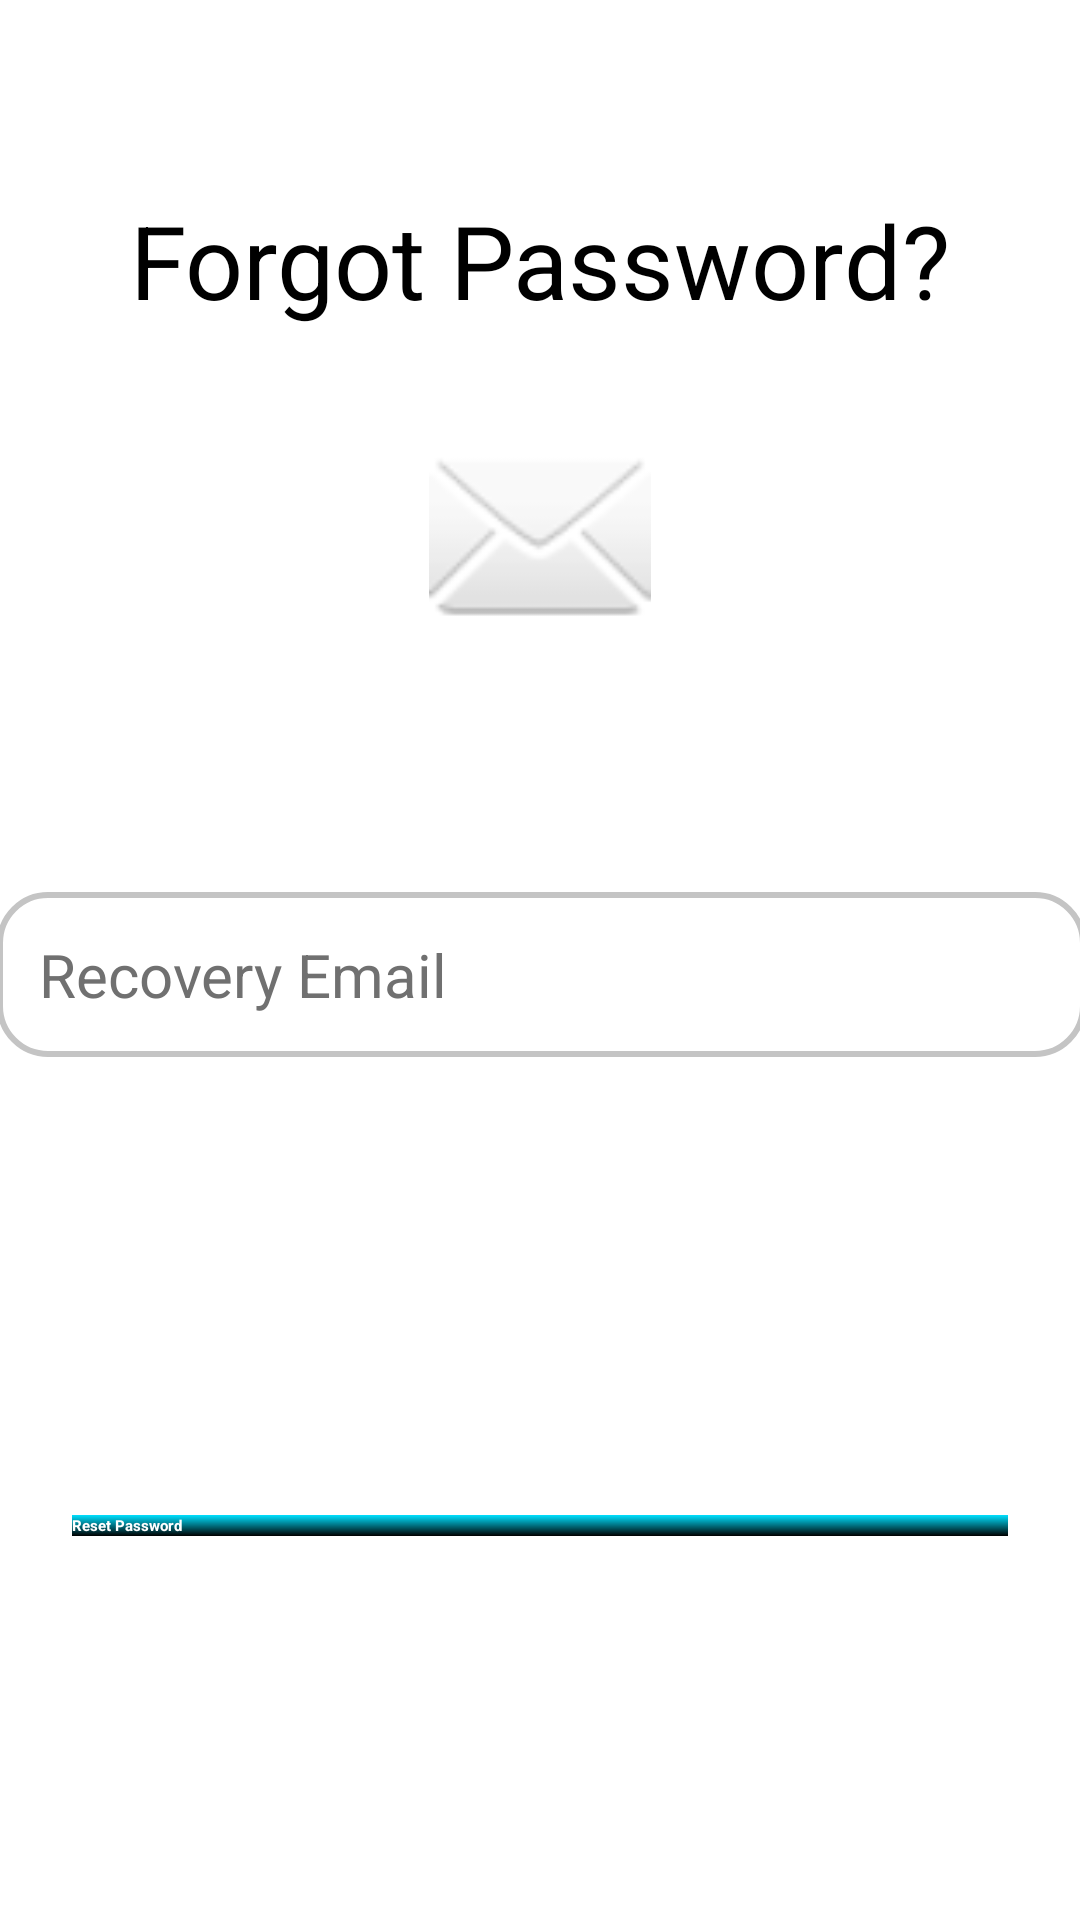

This screen was rendered from an Android layout file. Write that file and the resources it references.
<!-- AndroidManifest.xml: application theme Theme.ByteCinema -->
<!-- res/layout/fragment_forgot_password.xml -->
<?xml version="1.0" encoding="utf-8"?>
<androidx.constraintlayout.widget.ConstraintLayout xmlns:android="http://schemas.android.com/apk/res/android"
    xmlns:app="http://schemas.android.com/apk/res-auto"
    xmlns:tools="http://schemas.android.com/tools"
    android:layout_width="match_parent"
    android:layout_height="match_parent"
    android:background="@color/ColorOnPrimary"
    tools:context=".registration.ForgotPasswordFragment">

    <EditText
        android:id="@+id/otp"
        android:layout_width="363dp"
        android:layout_height="wrap_content"
        android:layout_marginStart="16dp"
        android:layout_marginTop="82dp"
        android:layout_marginEnd="16dp"
        android:background="@drawable/textbox"
        android:elevation="6dp"
        android:ems="10"
        android:hint="Recovery Email"
        android:inputType="textPersonName"
        android:padding="14dp"
        android:textColor="#707070"
        android:textSize="20sp"
        app:layout_constraintEnd_toEndOf="parent"
        app:layout_constraintStart_toStartOf="parent"
        app:layout_constraintTop_toBottomOf="@+id/imageView3" />

    <Button
        android:id="@+id/reset_btn"
        android:layout_width="0dp"
        android:layout_height="wrap_content"
        android:layout_marginStart="24dp"
        android:layout_marginEnd="24dp"
        android:layout_marginBottom="128dp"
        android:background="@drawable/background"
        android:stateListAnimator="@null"
        android:text="Reset Password"
        android:textColor="@color/ColorOnPrimary"
        android:textStyle="bold"
        app:layout_constraintBottom_toBottomOf="parent"
        app:layout_constraintEnd_toEndOf="parent"
        app:layout_constraintHorizontal_bias="0.0"
        app:layout_constraintStart_toStartOf="parent" />

    <TextView
        android:id="@+id/tv_phone"
        android:layout_width="wrap_content"
        android:layout_height="wrap_content"
        android:layout_marginStart="16dp"
        android:layout_marginTop="64dp"
        android:layout_marginEnd="16dp"
        android:text="Forgot Password?"
        android:textColor="@color/ColorOnSecondary"
        android:textSize="34sp"
        app:layout_constraintEnd_toEndOf="parent"
        app:layout_constraintStart_toStartOf="parent"
        app:layout_constraintTop_toTopOf="parent" />

    <ImageView
        android:id="@+id/imageView3"
        android:layout_width="98dp"
        android:layout_height="74dp"
        android:layout_marginStart="16dp"
        android:layout_marginTop="32dp"
        android:layout_marginEnd="16dp"
        android:baselineAlignBottom="false"
        android:clickable="false"
        android:src="@android:drawable/ic_dialog_email"
        app:layout_constraintEnd_toEndOf="parent"
        app:layout_constraintStart_toStartOf="parent"
        app:layout_constraintTop_toBottomOf="@+id/tv_phone" />

    <ProgressBar
        android:id="@+id/progressBar3"
        style="?android:attr/progressBarStyleHorizontal"
        android:layout_width="100dp"
        android:layout_height="wrap_content"
        app:layout_constraintBottom_toTopOf="@+id/reset_btn"
        app:layout_constraintEnd_toEndOf="parent"
        app:layout_constraintHorizontal_bias="0.504"
        app:layout_constraintStart_toStartOf="parent"
        app:layout_constraintTop_toBottomOf="@+id/otp"
        app:layout_constraintVertical_bias="0.657" />


</androidx.constraintlayout.widget.ConstraintLayout>
<!-- resources referenced by this layout -->
<resources>
  <color name="ColorOnPrimary">#FFFFFFFF</color>
  <color name="ColorOnSecondary">#FF000000</color>
  <!-- drawable background (drawable) -->
  <?xml version="1.0" encoding="utf-8"?>
  <shape android:shape="rectangle" xmlns:android="http://schemas.android.com/apk/res/android">
  
      <gradient android:startColor="#00E0FF" android:endColor="#000000"
          android:angle="-90"/>
      <corners android:radius="0dp"/>
  </shape>
  <!-- drawable textbox (drawable) -->
  <?xml version="1.0" encoding="utf-8"?>
  <shape android:shape="rectangle"  xmlns:android="http://schemas.android.com/apk/res/android">
  
      // textbox button color for LOGIN/SIGN UP
      <solid android:color="@color/ColorOnPrimary"/>
      <corners android:radius="16dp"/>
      <stroke android:color="@color/ColorPrimaryVariant" android:width="2dp"/>
  
  </shape>
  <style name="Theme.ByteCinema" parent="Theme.MaterialComponents.DayNight.DarkActionBar">
          
          <item name="colorPrimary">@color/purple_200</item>
          <item name="colorPrimaryVariant">@color/purple_700</item>
          <item name="colorOnPrimary">@color/black</item>
          
          <item name="colorSecondary">@color/teal_200</item>
          <item name="colorSecondaryVariant">@color/teal_200</item>
          <item name="colorOnSecondary">@color/black</item>
          
          <item name="android:statusBarColor" tools:targetApi="l">?attr/colorPrimaryVariant</item>
          
      </style>
  <color name="ColorPrimaryVariant">#C4C4C4</color>
  <!-- not gathered from this repository: default colours our renderer supplied (Android Studio template values) -->
  <color name="purple_200">#FFBB86FC</color>
  <color name="purple_700">#FF3700B3</color>
  <color name="teal_200">#FF03DAC5</color>
  <color name="black">#FF000000</color>
</resources>
